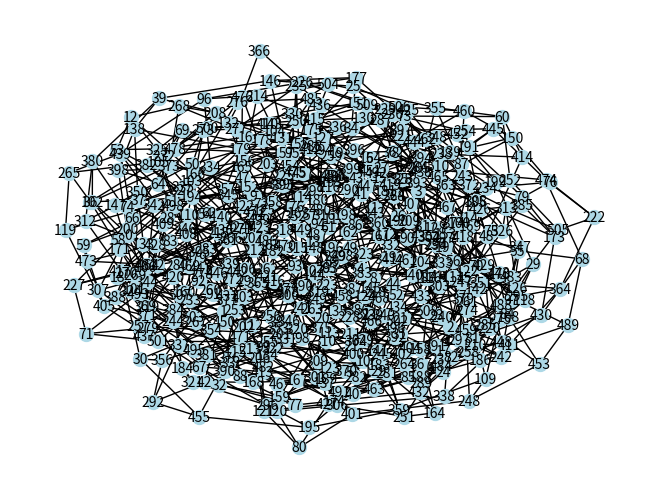

Python code for this plot: (Note: this script raises an exception after producing the figure.)
'''
Created on 2025/10/27

@author: sin
'''

import networkx as nx
import matplotlib.pyplot as plt
import itertools 
from collections import deque
import time, math, random

class UndirectedGraph:
    
    class Edge:
        def __init__(self, u, v):
            try:
                if u == v :
                    raise ValueError('an Edge of simple graph should not the self-loop.')
                self.nodes = (u, v)
            except:
                raise ValueError('nodes of an edge must be comparable.')
        
        def __eq__(self, another):
            if not isinstance(another, UndirectedGraph.Edge) :
                return False
            return self.nodes[0] in another.nodes and self.nodes[0] in another.nodes 
        
        def __ne__(self, another):
            return not self.__eq__(another)
        
        def __str__(self):
            return f'({self.nodes[0]}, {self.nodes[1]})'
        
        def __repr__(self):
            return f'Edge({self.nodes[0]}, {self.nodes[1]})'

        def __hash__(self):
            return hash(self.nodes[0]) ^ hash(self.nodes[1])
        
        def __contains__(self, node):
            return node in self.nodes
        
        def __getiten(self, i):
            return self.nodes[i]
        
        def __iter__(self):
            return self.nodes
        
        def __next__(self):
            for v in self.nodes:
                yield v
            raise StopIteration()
        
        def __len__(self):
            return 2
        
        def pair(self):
                return self.nodes
    
    def __init__(self, nodes = None, edges = None, degree_bound = None) :
        self.adjnodes = dict()
        if isinstance(nodes, int) :
            self.nodes = set([_ for _ in range(nodes)])
        else:
            if nodes :
                self.nodes = nodes
            else:
                ValueError('Nothing for nodes specified.')
        if edges :
            if isinstance(edges, (tuple, list, set)) :
                self.edges = set()
                for ea in edges:
                    self.edges.add(self.Edge(ea))
            else:
                raise ValueError('supplied non-collection object as edges.')
        else:
            self.edges = set()
            if not degree_bound :
                degree_bound = math.sqrt(len(self.nodes))
            ulist = list(self.nodes)
            while len(ulist) > 1:
                u = random.choice(ulist)
                ulist.remove(u)
                for _ in range(degree_bound):
                    v = random.choice(ulist)
                    if self.degree(u) < degree_bound and self.degree(v) < degree_bound :
                        if not self.adjacent(u, v) :
                            self.add_edge(u, v)
                    if self.degree(u) == degree_bound :
                        break
                    if self.degree(v) == degree_bound :
                        ulist.remove(v)
                        if len(ulist) == 0 :
                            break

    def clear(self):
        self.nodes.clear()
        self.edges.clear()
        self.adjnodes.clear()
        
    def add_edge(self, u, v):
        if u in self.nodes and v in self.nodes :
            self.edges.add(self.Edge(u, v))
            if u not in self.adjnodes :
                self.adjnodes[u] = set()
            self.adjnodes[u].add(v)
            if v not in self.adjnodes :
                self.adjnodes[v] = set()
            self.adjnodes[v].add(u)
        else:
            raise ValueError('an Edge must be a pair of nodes.')
             
    def __str__(self):
        outstr = "Graph("
        outstr += str(self.nodes)
        outstr += ", "
        outstr += str(self.edges)
        outstr += ") "
        return outstr
    
    def edge_pairs(self):
        return [e.pair() for e in self.edges]
    
    def degree(self, node):
        return len(self.adjacent_nodes(node))
    
    def adjacent(self, u, v):
        return self.Edge(u,v) in self.edges
    
    def adjacent_nodes(self, node):
        if node not in self.adjnodes :
            return set()
        return self.adjnodes[node]
    
    def edges_within_triangle(self, a_node):
        if a_node not in self.nodes :
            return set([])
        edges = set()
        for adj in self.adjacent_nodes(a_node):
            edges.add(self.Edge(a_node, adj))
        for u, v in itertools.combinations(list(self.adjacent_nodes(a_node)), 2) :
            if self.adjacent(u, v) :
                edges.add(self.Edge(u,v))
        return edges
       
def find_min_hub_cover(g : UndirectedGraph, precover = None) -> set :
    remaining = g.edges.copy()
    covered = set()
    coverable_edges = dict()
    if precover :
        hubcover = set(precover)
        for v in hubcover:
            covered = covered.union(g.edges_within_triangle(v))
    else:
        hubcover = set()
    
    for v in g.nodes - hubcover:
        coverable_edges[v] = g.edges_within_triangle(v) - covered
    
    while len(remaining) > 0 :
        best = 0
        node = None
        for v, covedges in coverable_edges.items():
            count = len(covedges)
            if count > best :
                best = count
                node = v
        new_covered = coverable_edges.pop(node)
        no_edges = list()
        for v in coverable_edges.keys():
            coverable_edges[v] -= new_covered
            if len(coverable_edges[v]) == 0 :
                no_edges.append(v)
        for v in no_edges:
            coverable_edges.pop(v)
        hubcover.add(node)
        remaining -= new_covered
    return hubcover
        
if __name__ == '__main__':
    # Create a random graph
    #G = nx.erdos_renyi_graph(n=23, p=0.2)  # n: number of nodes, p: probability of edge creation
    '''Random Graphs: nx.erdos_renyi_graph(n, p)
    Barabási–Albert Graphs: nx.barabasi_albert_graph(n, m)
    Small-world Networks: nx.watts_strogatz_graph(n, k, p)
    '''
    
    graph = UndirectedGraph(nodes = 511, degree_bound = 4)
    print(f'the number of nodes = {len(graph.nodes)},\nthe number of edges = {len(graph.edges)} ')
    if len(graph.nodes) < 100 : 
        print(graph)

    # Visualize the graph
    nxg = nx.Graph()
    nxg.add_nodes_from(graph.nodes)
    nxg.add_edges_from(graph.edge_pairs())
    nx.draw(nxg, with_labels=True, node_color="lightblue", edge_color="black",node_size=100, font_size=10)
    print(len(nxg.edges))
    plt.show()
    # Save the graph to a file
    #nx.write_gml(G, "graph.gml")
    
    print('starting greedy.')
    start = time.perf_counter()
    hcover = find_min_hub_cover(graph)
    end = time.perf_counter()
    print("HubCover = ", hcover, "\nsize = ", len(hcover))
    print(f"Elapsed: {end - start:.6f} seconds")
    remained = graph.nodes - hcover
    print(remained)
    
    v = random.choice(list(graph.nodes))
    print(v)
    adj1 = graph.adjacent_nodes(v)
    adj2 = set()
    for u in adj1:
        for w in graph.adjacent_nodes(u):
            adj2.add(w)  
    adjs = adj1.union(adj2)
    hcover = hcover - adjs
    hcover = find_min_hub_cover(graph, hcover)
    print(hcover)
    exit(0)
    
    '''
    exit(0)
    
    cnt = 0
    loop_lim = float('inf') # 20000
    deqs = deque()
    depth_limit = 5
    hcov_lst = sorted(list(hcover)) # make sorted for debug
    rem_lst = sorted(list(remained))
    print("hcov = ", hcov_lst, "\nrem = ", rem_lst)
    last = None
    deqs.append(hcov_lst.copy())
    
    #lastone = []
    start = time.perf_counter()
    while True :
        
        # extend deqs 
        if len(deqs) < depth_limit :
            selected = [deq[0] for deq in deqs]
            if len(deqs) & 1 == 0 : 
                # adding odd-th candidates, from hcover 
                deqs.append([v for v in hcov_lst if v not in selected])
            else: 
                # adding even-th candidates, from remeined 
                deqs.append([v for v in rem_lst if v not in selected])
        
        # enumerate it 
        if len(deqs) == depth_limit :
            selected = [deq[0] for deq in deqs]
            # if cnt & 0x7fffff == 0 :
            #     print(cnt>>10, deqs)
            #     print(selected)
            # if lastone :
            #     if not (lastone < selected) :
            #         raise ValueError('something going wrong!') 
            # lastone = selected
            deqs[-1].pop(0)

        # go next or reduce deqs 
        while len(deqs[-1]) == 0 :
            deqs.pop()
            if len(deqs) == 0 :
                break
            deqs[-1].pop(0)
        
        if len(deqs) == 0 :
            break
        
        # debug 
        cnt += 1
        # if cnt > loop_lim : 
        #     break

    end = time.perf_counter()
    print(f"Elapsed: {end - start:.6f} seconds")
    print('finished?', cnt)
    '''
